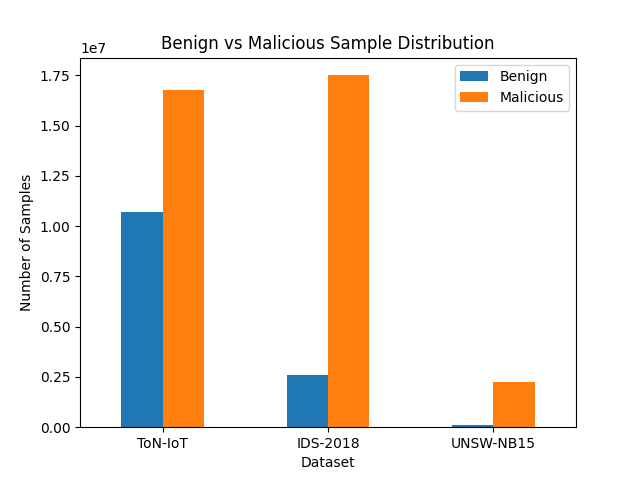

Source data for this figure (header and first rows):
Dataset, Benign, Malicious, Total
ToN-IoT, 10726865, 16793396, 27520261
IDS-2018, 2600903, 17514627, 20115530
UNSW-NB15, 126151, 2239274, 2365425
